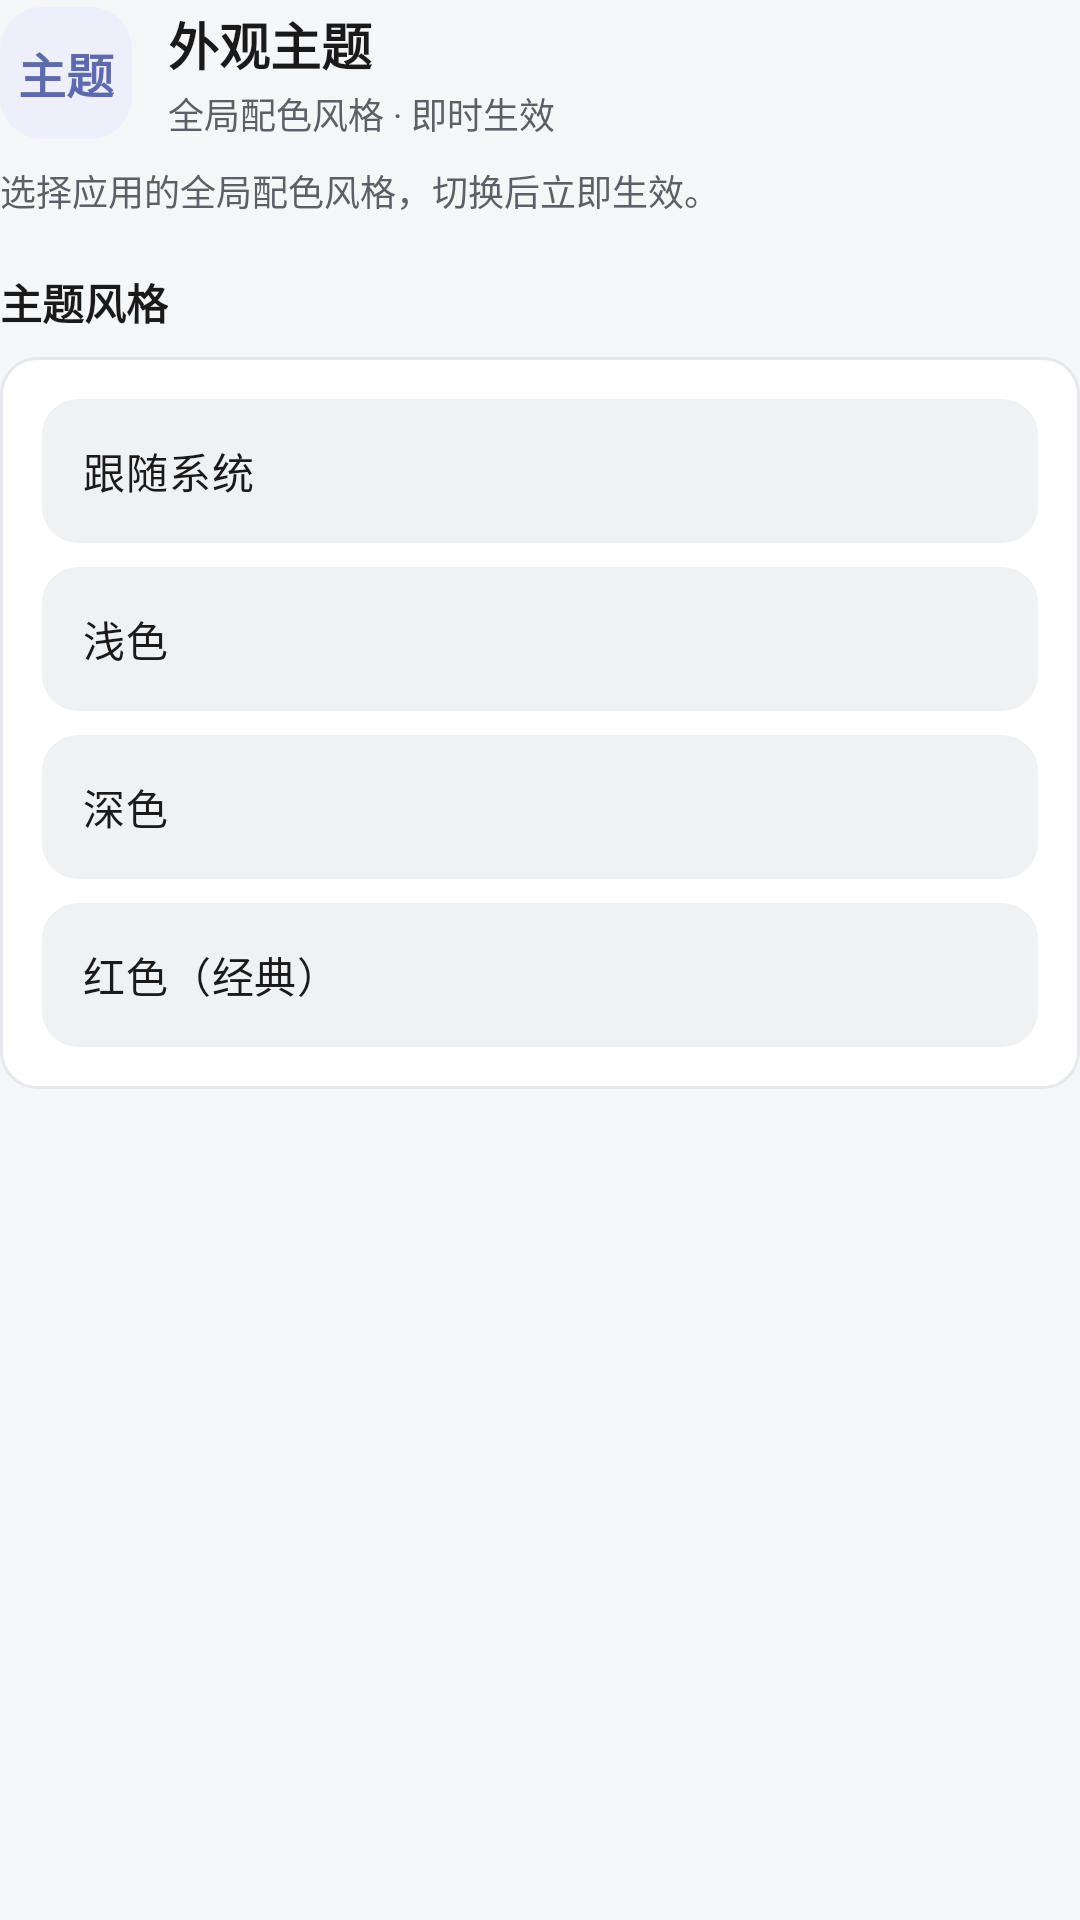

Write the Android layout XML for this screen, with the resource values it uses.
<!-- AndroidManifest.xml: application theme Theme.QuantApp -->
<!-- res/layout/dialog_settings_theme.xml -->
<?xml version="1.0" encoding="utf-8"?>
<ScrollView xmlns:android="http://schemas.android.com/apk/res/android"
    android:layout_width="match_parent" android:layout_height="wrap_content">

    <LinearLayout android:layout_width="match_parent" android:layout_height="wrap_content"
        android:orientation="vertical" android:paddingTop="2dp" android:paddingBottom="4dp">

        
        <LinearLayout android:layout_width="match_parent" android:layout_height="wrap_content"
            android:orientation="horizontal" android:gravity="center_vertical">
            <LinearLayout android:layout_width="44dp" android:layout_height="44dp"
                android:gravity="center" android:background="@drawable/bg_dialog_icon"
                android:backgroundTint="@color/set_tint_theme">
                <TextView android:layout_width="wrap_content" android:layout_height="wrap_content"
                    android:text="主题" android:textSize="16sp" android:textStyle="bold"
                    android:textColor="@color/set_theme" />
            </LinearLayout>
            <LinearLayout android:layout_width="0dp" android:layout_height="wrap_content"
                android:layout_weight="1" android:layout_marginStart="12dp"
                android:orientation="vertical">
                <TextView android:layout_width="wrap_content" android:layout_height="wrap_content"
                    android:text="外观主题" android:textSize="17sp" android:textStyle="bold"
                    android:textColor="@color/text_primary" />
                <TextView android:layout_width="wrap_content" android:layout_height="wrap_content"
                    android:layout_marginTop="2dp" android:textSize="12sp"
                    android:textColor="@color/text_secondary"
                    android:text="全局配色风格 · 即时生效" />
            </LinearLayout>
        </LinearLayout>
        <TextView android:layout_width="match_parent" android:layout_height="wrap_content"
            android:layout_marginTop="8dp" android:textSize="12sp"
            android:textColor="@color/text_secondary"
            android:text="选择应用的全局配色风格，切换后立即生效。" />

        
        <TextView android:layout_width="wrap_content" android:layout_height="wrap_content"
            android:layout_marginTop="18dp" android:text="主题风格" android:textSize="14sp"
            android:textStyle="bold" android:textColor="@color/text_primary" />
        <LinearLayout android:layout_width="match_parent" android:layout_height="wrap_content"
            android:orientation="vertical" android:layout_marginTop="8dp"
            android:padding="14dp" android:background="@drawable/bg_card">
        <RadioGroup android:id="@+id/rg_theme_dialog" android:layout_width="match_parent"
            android:layout_height="wrap_content" android:orientation="vertical">
            <RadioButton android:id="@+id/rb_theme_sys_dialog" android:layout_width="match_parent"
                android:layout_height="48dp" android:minHeight="0dp" android:gravity="center_vertical"
                android:paddingStart="14dp" android:paddingEnd="14dp"
                android:button="@android:color/transparent"
                android:background="@drawable/bg_option" android:textColor="@color/text_primary"
                android:textSize="14sp" android:text="跟随系统" />
            <RadioButton android:id="@+id/rb_theme_light_dialog" android:layout_width="match_parent"
                android:layout_height="48dp" android:minHeight="0dp" android:gravity="center_vertical"
                android:layout_marginTop="8dp" android:paddingStart="14dp" android:paddingEnd="14dp"
                android:button="@android:color/transparent"
                android:background="@drawable/bg_option" android:textColor="@color/text_primary"
                android:textSize="14sp" android:text="浅色" />
            <RadioButton android:id="@+id/rb_theme_dark_dialog" android:layout_width="match_parent"
                android:layout_height="48dp" android:minHeight="0dp" android:gravity="center_vertical"
                android:layout_marginTop="8dp" android:paddingStart="14dp" android:paddingEnd="14dp"
                android:button="@android:color/transparent"
                android:background="@drawable/bg_option" android:textColor="@color/text_primary"
                android:textSize="14sp" android:text="深色" />
            <RadioButton android:id="@+id/rb_theme_red_dialog" android:layout_width="match_parent"
                android:layout_height="48dp" android:minHeight="0dp" android:gravity="center_vertical"
                android:layout_marginTop="8dp" android:paddingStart="14dp" android:paddingEnd="14dp"
                android:button="@android:color/transparent"
                android:background="@drawable/bg_option" android:textColor="@color/text_primary"
                android:textSize="14sp" android:text="红色（经典）" />
        </RadioGroup>
        </LinearLayout>
    </LinearLayout>
</ScrollView>
<!-- resources referenced by this layout -->
<resources>
  <color name="set_theme">#5E6AB0</color>
  <color name="set_tint_theme">#EDEFFB</color>
  <color name="text_primary">#1A1A1A</color>
  <color name="text_secondary">#5C5F66</color>
  <!-- drawable bg_card (drawable) -->
  <?xml version="1.0" encoding="utf-8"?>
  <shape xmlns:android="http://schemas.android.com/apk/res/android" android:shape="rectangle">
      <solid android:color="@color/card_bg" />
      <corners android:radius="12dp" />
      <stroke android:width="1dp" android:color="@color/divider" />
  </shape>
  <!-- drawable bg_dialog_icon (drawable) -->
  <?xml version="1.0" encoding="utf-8"?>
  <shape xmlns:android="http://schemas.android.com/apk/res/android" android:shape="rectangle">
      <solid android:color="#FFFFFF" />
      <corners android:radius="14dp" />
  </shape>
  <!-- drawable bg_option (drawable) -->
  <?xml version="1.0" encoding="utf-8"?>
  <selector xmlns:android="http://schemas.android.com/apk/res/android">
      <item android:state_checked="true">
          <shape android:shape="rectangle">
              <solid android:color="@color/seg_active_bg" />
              <corners android:radius="12dp" />
              <stroke android:width="1.5dp" android:color="?attr/segActiveText" />
          </shape>
      </item>
      <item android:state_pressed="true">
          <shape android:shape="rectangle">
              <solid android:color="@color/card_bg_pressed" />
              <corners android:radius="12dp" />
          </shape>
      </item>
      <item>
          <shape android:shape="rectangle">
              <solid android:color="@color/seg_bg" />
              <corners android:radius="12dp" />
          </shape>
      </item>
  </selector>
  <style name="Theme.QuantApp" parent="Theme.Material3.DayNight.NoActionBar">
          <item name="colorPrimary">@color/brand</item>
          <item name="colorPrimaryVariant">@color/brand_dark</item>
          <item name="colorOnPrimary">@color/on_brand</item>
          <item name="android:statusBarColor">@color/brand_dark</item>
          <item name="android:windowBackground">@color/bg</item>
  
          
          <item name="brand">@color/brand</item>
          <item name="brandDark">@color/brand_dark</item>
          <item name="brandPressed">@color/brand_pressed</item>
          <item name="onBrand">@color/on_brand</item>
          <item name="inputFocusBorder">@color/input_focus_border</item>
          <item name="inputActiveBg">@color/input_active_bg</item>
          <item name="navActive">@color/nav_active</item>
          <item name="segActiveText">@color/seg_active_text</item>
          <item name="indicatorActiveText">@color/text_primary</item>
  
          
          <item name="dialogActionOnPrimary">@color/on_brand</item>
          <item name="dialogActionOnSecondary">@color/text_primary</item>
          <item name="dialogActionSecondaryBg">@color/seg_active_bg</item>
          <item name="dialogActionSecondaryBgPressed">@color/seg_bg</item>
          <item name="dialogConfirmText">@color/on_brand</item>
      </style>
  <color name="card_bg">#FFFFFF</color>
  <color name="divider">#E6E8EB</color>
  <color name="seg_active_bg">#FFFFFF</color>
  <color name="card_bg_pressed">#F0F1F3</color>
  <color name="seg_bg">#F0F1F3</color>
  <color name="brand">#EDEFF2</color>
  <color name="brand_dark">#D8DCE2</color>
  <color name="on_brand">#2B2F36</color>
  <color name="bg">#F5F6F8</color>
  <color name="brand_pressed">#D8DCE2</color>
  <color name="input_focus_border">#9AA2AC</color>
  <color name="input_active_bg">#F4F5F7</color>
  <color name="nav_active">#2B2F36</color>
  <color name="seg_active_text">#2B2F36</color>
</resources>
